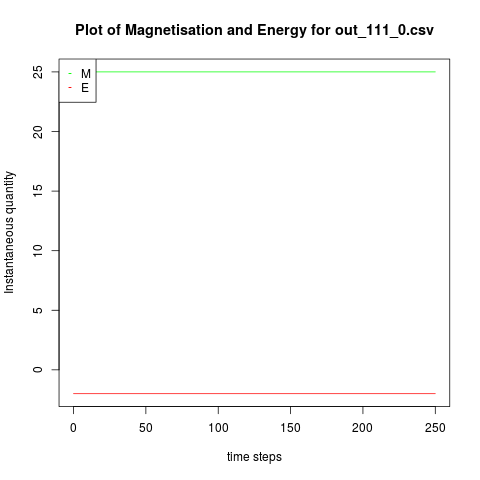

Source data for this figure (header and first rows):
E, M
-2, 25
-2, 25
-2, 25
-2, 25
-2, 25
-2, 25
-2, 25
-2, 25
-2, 25
-2, 25
-2, 25
-2, 25
-2, 25
-2, 25
-2, 25
-2, 25
-2, 25
-2, 25
-2, 25
-2, 25
-2, 25
-2, 25
-2, 25
-2, 25
-2, 25
-2, 25
-2, 25
-2, 25
-2, 25
-2, 25
-2, 25
-2, 25
-2, 25
-2, 25
-2, 25
-2, 25
-2, 25
-2, 25
-2, 25
-2, 25
-2, 25
-2, 25
-2, 25
-2, 25
-2, 25
-2, 25
-2, 25
-2, 25
-2, 25
-2, 25
-2, 25
-2, 25
-2, 25
-2, 25
-2, 25
-2, 25
-2, 25
-2, 25
-2, 25
-2, 25
... 191 more rows
